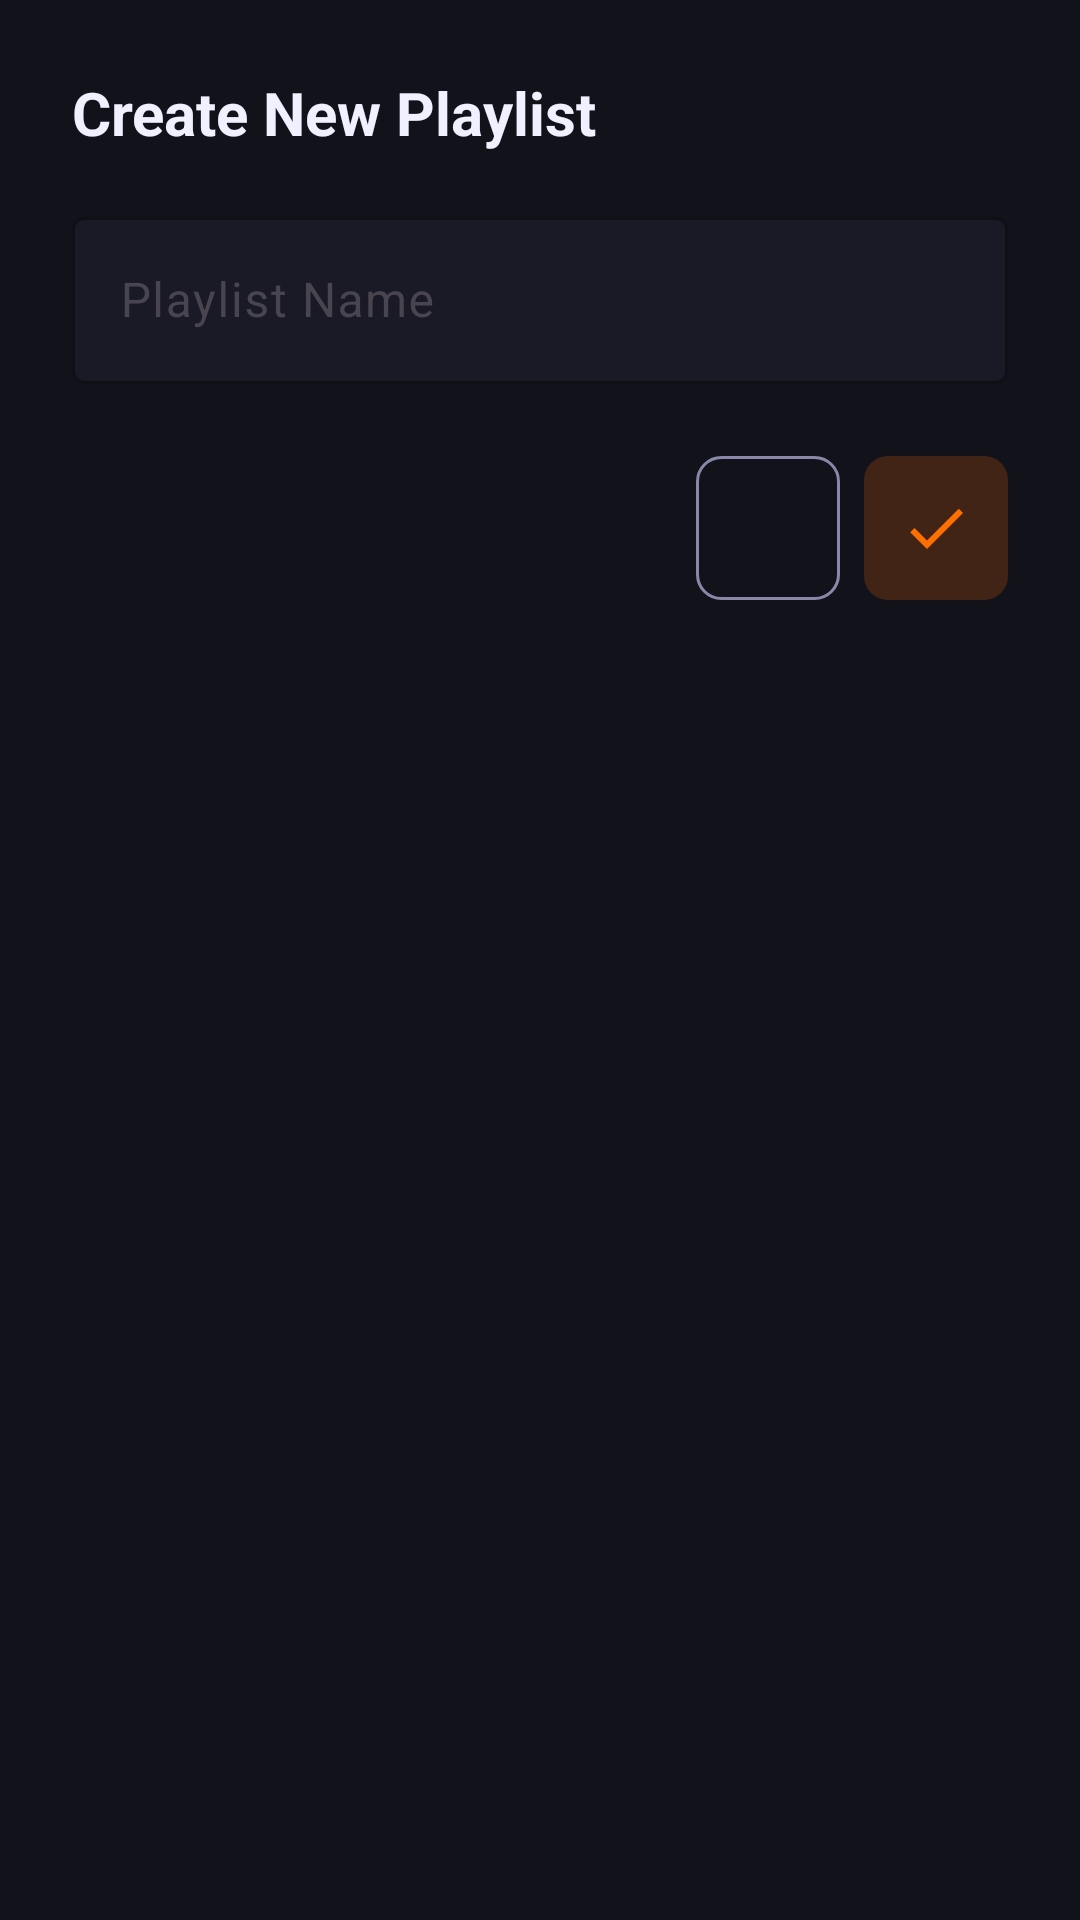

The Android layout XML behind this screen, and the referenced resources:
<!-- AndroidManifest.xml: application theme Theme.MusicVault -->
<!-- res/layout/dialog_new_playlist.xml -->
<?xml version="1.0" encoding="utf-8"?>
<LinearLayout xmlns:android="http://schemas.android.com/apk/res/android"
    xmlns:app="http://schemas.android.com/apk/res-auto"
    android:layout_width="match_parent"
    android:layout_height="wrap_content"
    android:background="@color/bg_surface"
    android:orientation="vertical"
    android:padding="24dp">

    <TextView
        android:id="@+id/tvTitle"
        android:layout_width="match_parent"
        android:layout_height="wrap_content"
        android:layout_marginBottom="16dp"
        android:text="Create New Playlist"
        android:textColor="@color/text_primary"
        android:textSize="20sp"
        android:textStyle="bold" />

    <com.google.android.material.textfield.TextInputLayout
        android:id="@+id/tilPlaylistName"
        android:layout_width="match_parent"
        android:layout_height="wrap_content"
        android:layout_marginBottom="8dp"
        app:boxBackgroundColor="@color/bg_card"
        app:boxStrokeColor="@color/neon_orange"
        app:boxStrokeWidth="1dp"
        app:cursorColor="@color/neon_orange"
        app:hintTextColor="@color/text_hint">

        <com.google.android.material.textfield.TextInputEditText
            android:id="@+id/etPlaylistName"
            android:layout_width="match_parent"
            android:layout_height="wrap_content"
            android:hint="Playlist Name"
            android:inputType="text"
            android:maxLines="1"
            android:textColor="@color/text_primary"
            android:textSize="16sp" />

    </com.google.android.material.textfield.TextInputLayout>

    <LinearLayout
        android:layout_width="match_parent"
        android:layout_height="wrap_content"
        android:layout_marginTop="16dp"
        android:gravity="end"
        android:orientation="horizontal">

        <ImageButton
            android:id="@+id/btnCancel"
            android:layout_width="48dp"
            android:layout_height="48dp"
            android:layout_marginEnd="8dp"
            android:background="@drawable/bg_button_outline_neutral"
            android:contentDescription="Cancel"
            android:src="@drawable/ic_close"
            android:tint="@color/text_secondary" />

        <ImageButton
            android:id="@+id/btnCreate"
            android:layout_width="48dp"
            android:layout_height="48dp"
            android:background="@drawable/bg_button_outline_orange"
            android:contentDescription="Create"
            android:src="@drawable/ic_check"
            android:tint="@color/neon_orange" />

    </LinearLayout>

</LinearLayout>
<!-- resources referenced by this layout -->
<resources>
  <color name="bg_card">@color/dark_bg_card</color>
  <color name="bg_surface">@color/dark_bg_surface</color>
  <color name="neon_orange">#FF6F00</color>
  <color name="text_hint">@color/dark_text_hint</color>
  <color name="text_primary">@color/dark_text_primary</color>
  <color name="text_secondary">@color/dark_text_secondary</color>
  <!-- drawable bg_button_outline_neutral (drawable) -->
  <?xml version="1.0" encoding="utf-8"?>
  <shape xmlns:android="http://schemas.android.com/apk/res/android"
      android:shape="rectangle">
      <solid android:color="@android:color/transparent" />
      <corners android:radius="8dp" />
      <stroke
          android:width="1dp"
          android:color="@color/text_secondary" />
  </shape>
  <!-- drawable bg_button_outline_orange (drawable) -->
  <?xml version="1.0" encoding="utf-8"?>
  <shape xmlns:android="http://schemas.android.com/apk/res/android"
      android:shape="rectangle">
      <solid android:color="@color/neon_orange_20" />
      <corners android:radius="8dp" />
  </shape>
  <!-- drawable ic_check (drawable) -->
  <?xml version="1.0" encoding="utf-8"?>
  <vector xmlns:android="http://schemas.android.com/apk/res/android"
      android:width="24dp"
      android:height="24dp"
      android:viewportWidth="24"
      android:viewportHeight="24">
      <path
          android:fillColor="#FF6F00"
          android:pathData="M9,16.17L4.83,12l-1.42,1.41L9,19 21,7l-1.41,-1.41z" />
  </vector>
  <style name="Theme.MusicVault" parent="Theme.Material3.DayNight.NoActionBar">
          <item name="colorPrimary">@color/neon_pink</item>
          <item name="colorPrimaryVariant">@color/neon_purple</item>
          <item name="colorOnPrimary">@android:color/white</item>
          <item name="colorSecondary">@color/neon_cyan</item>
          <item name="colorOnSecondary">@color/dark_bg_primary</item>
          <item name="colorSurface">@color/bg_surface</item>
          <item name="colorOnSurface">@color/text_primary</item>
          <item name="android:colorBackground">@color/bg_primary</item>
          <item name="colorOnBackground">@color/text_primary</item>
          <item name="android:windowBackground">@color/bg_primary</item>
          <item name="android:statusBarColor">@android:color/black</item>
          <item name="android:navigationBarColor">@android:color/black</item>
          <item name="android:windowLightStatusBar">false</item>
          <item name="android:windowLightNavigationBar">false</item>
  
          
          <item name="searchViewStyle">@style/MusicVault.SearchView</item>
  
          
          <item name="bottomNavigationStyle">@style/MusicVault.BottomNav</item>
      </style>
  <color name="dark_bg_card">#1A1A26</color>
  <color name="dark_bg_surface">#12121A</color>
  <color name="dark_text_hint">#44445A</color>
  <color name="dark_text_primary">#F0F0FF</color>
  <color name="dark_text_secondary">#8888AA</color>
  <color name="neon_orange_20">#33FF6F00</color>
  <color name="neon_pink">#FA024D</color>
  <color name="neon_purple">#AB02FA</color>
  <color name="neon_cyan">#00E5FF</color>
  <color name="dark_bg_primary">#0A0A0F</color>
  <color name="bg_primary">@color/dark_bg_primary</color>
  <style name="MusicVault.SearchView" parent="Widget.AppCompat.SearchView">
          <item name="android:textColor">@color/text_primary</item>
          <item name="android:textColorHint">@color/text_hint</item>
          <item name="queryBackground">@android:color/transparent</item>
      </style>
  <style name="MusicVault.BottomNav" parent="Widget.Material3.BottomNavigationView">
          <item name="android:background">@color/bg_surface</item>
          <item name="materialThemeOverlay">@style/MusicVault.BottomNav.Overlay</item>
      </style>
  <style name="MusicVault.BottomNav.Overlay" parent="">
          <item name="colorSecondaryContainer">@color/neon_pink_20</item>
      </style>
  <color name="neon_pink_20">#33FA024D</color>
</resources>
